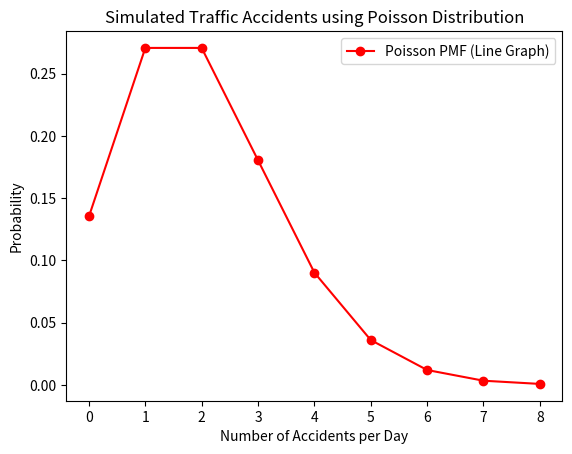

Python code for this plot:
# -*- coding: utf-8 -*-
"""
Created on Sat Nov 11 00:50:35 2023

[redacted]
"""
import numpy as np
import matplotlib.pyplot as plt
from scipy.stats import poisson

np.random.seed(42)

average_accidents_per_day = 2
days_simulated = 365
time_period = 1

accidents_per_day = np.random.poisson(average_accidents_per_day, days_simulated)

print("Simulated Accidents per Day:", accidents_per_day)

x = np.arange(0, max(accidents_per_day) + 1)
poisson_pmf = poisson.pmf(x, average_accidents_per_day)

print("Poisson PMF:", poisson_pmf)

plt.plot(x, poisson_pmf, 'ro-', label='Poisson PMF (Line Graph)')

plt.title('Simulated Traffic Accidents using Poisson Distribution')
plt.xlabel('Number of Accidents per Day')
plt.ylabel('Probability')
plt.legend()
plt.show()


